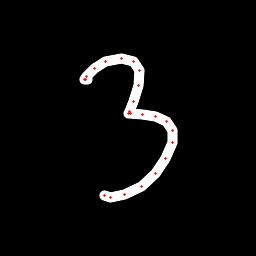

The file beside this chart, header and first rows:
x, y, hover, eod
87.36, 79.68, 0.0, 0.0
85.73, 79.36, 0.0, 0.0
84.62, 79.02, 0.0, 0.0
86.38, 76.12, 0.0, 0.0
94.48, 68.09, 0.0, 0.0
105.7, 61.14, 0.0, 0.0
121.3, 58.58, 0.0, 0.0
133.4, 61.93, 0.0, 0.0
139.9, 70.56, 0.0, 0.0
138.8, 85.38, 0.0, 0.0
134, 101.6, 0.0, 0.0
129, 111.4, 0.0, 0.0
128.2, 113.2, 0.0, 0.0
131, 113.4, 0.0, 0.0
142.2, 114.1, 0.0, 0.0
155.3, 116.9, 0.0, 0.0
166.9, 121.6, 0.0, 0.0
172.4, 130.6, 0.0, 0.0
172.1, 142.5, 0.0, 0.0
165.3, 158.1, 0.0, 0.0
155.7, 173, 0.0, 0.0
141, 186.5, 0.0, 0.0
124.8, 194.8, 0.0, 0.0
110.9, 197.8, 0.0, 0.0
104.7, 195.2, 0.0, 1.0
